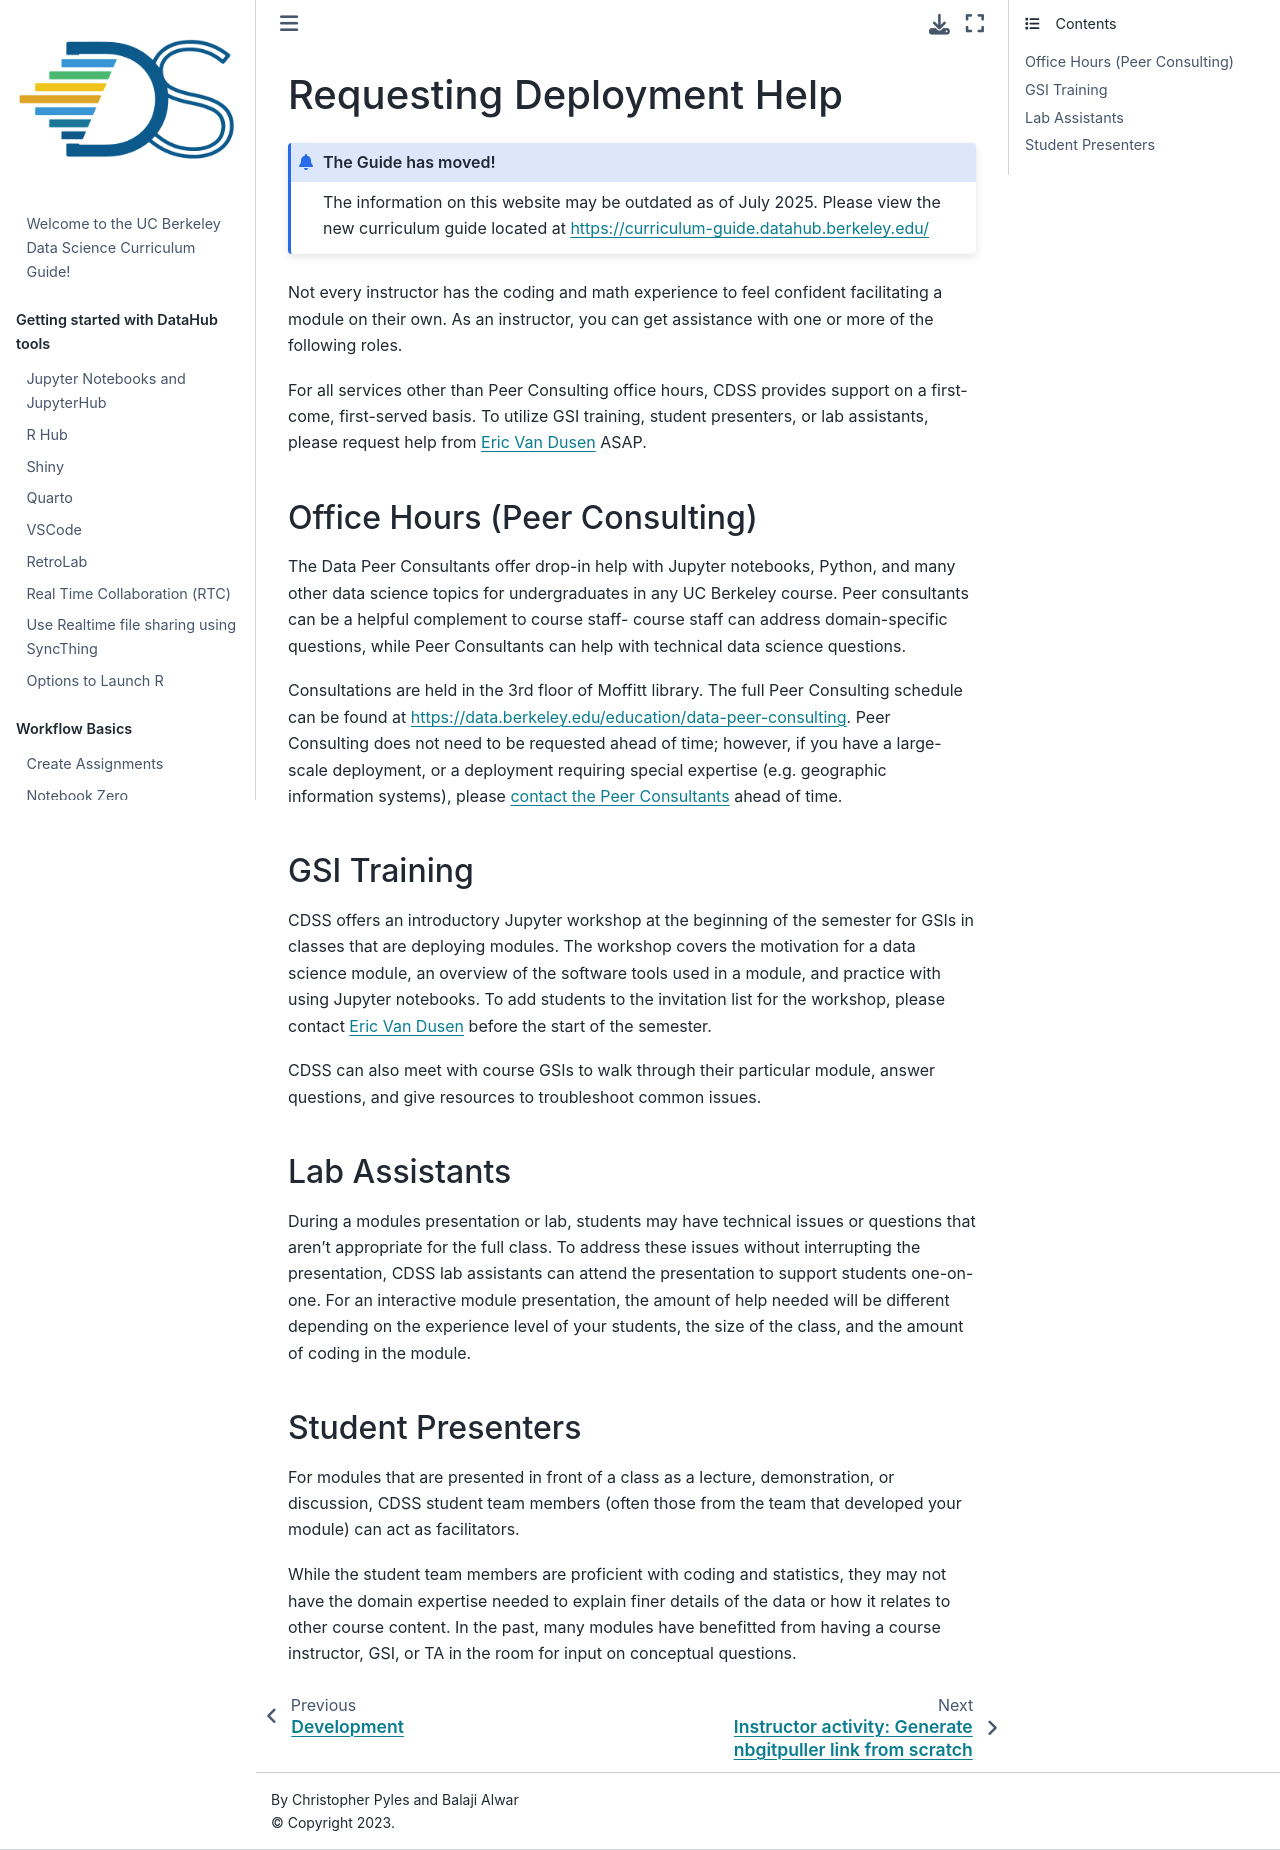

repository: ds-modules/curriculum-guide · page: module/instructor/deploy-help.html · generator: jekyll

# Requesting Deployment Help

:::{admonition} The Guide has moved!
The information on this website may be outdated as of July 2025. Please view the new curriculum guide located at [https://curriculum-guide.datahub.berkeley.edu/](https://curriculum-guide.datahub.berkeley.edu/)
:::

Not every instructor has the coding and math experience to feel confident facilitating a module on their own. As an instructor, you can get assistance with one or more of the following roles.

For all services other than Peer Consulting office hours, CDSS provides support on a first-come, first-served basis. To utilize GSI training, student presenters, or lab assistants, please request help from [Eric Van Dusen](mailto:ericvd@berkeley.edu) ASAP.

### Office Hours (Peer Consulting)

The Data Peer Consultants offer drop-in help with Jupyter notebooks, Python, and many other data science topics for undergraduates in any UC Berkeley course. Peer consultants can be a helpful complement to course staff- course staff can address domain-specific questions, while Peer Consultants can help with technical data science questions.

Consultations are held in the 3rd floor of Moffitt library. The full Peer Consulting schedule can be found at [https://data.berkeley.edu/education/data-peer-consulting](https://data.berkeley.edu/education/data-peer-consulting). Peer Consulting does not need to be requested ahead of time; however, if you have a large-scale deployment, or a deployment requiring special expertise (e.g. geographic information systems), please [contact the Peer Consultants](mailto:ds-peer-consulting@berkeley.edu) ahead of time.

### GSI Training

CDSS offers an introductory Jupyter workshop at the beginning of the semester for GSIs in classes that are deploying modules. The workshop covers the motivation for a data science module, an overview of the software tools used in a module, and practice with using Jupyter notebooks. To add students to the invitation list for the workshop, please contact [Eric Van Dusen](mailto:ericvd@berkeley.edu) before the start of the semester.

CDSS can also meet with course GSIs to walk through their particular module, answer questions, and give resources to troubleshoot common issues.

### Lab Assistants

During a modules presentation or lab, students may have technical issues or questions that aren’t appropriate for the full class. To address these issues without interrupting the presentation, CDSS lab assistants can attend the presentation to support students one-on-one. For an interactive module presentation, the amount of help needed will be different depending on the experience level of your students, the size of the class, and the amount of coding in the module.

### Student Presenters

For modules that are presented in front of a class as a lecture, demonstration, or discussion, CDSS student team members (often those from the team that developed your module) can act as facilitators.

While the student team members are proficient with coding and statistics, they may not have the domain expertise needed to explain finer details of the data or how it relates to other course content. In the past, many modules have benefitted from having a course instructor, GSI, or TA in the room for input on conceptual questions.
